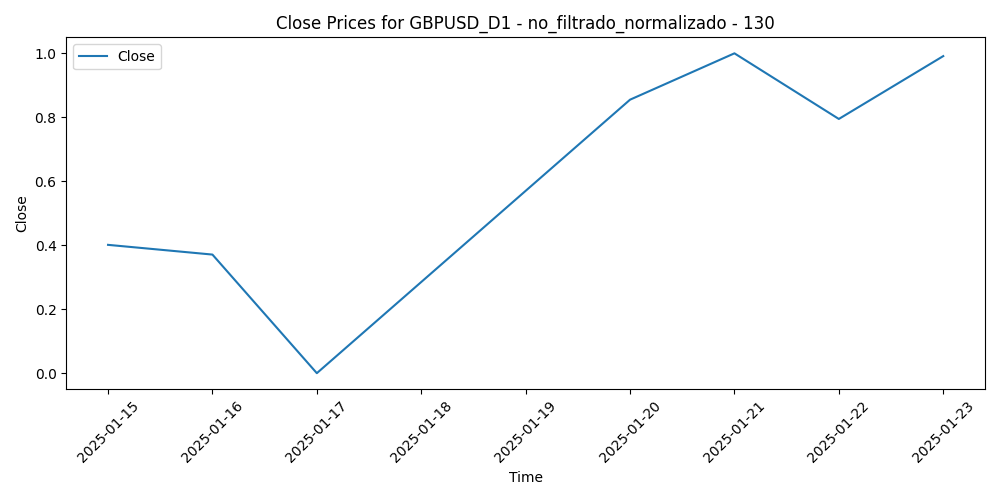

Values plotted in this chart, from the file beside it:
Time, Close, Volume, diferencia_media_130
2025-01-15, 0.4012, 0.4382, 0.692
2025-01-16, 0.3708, 0.6497, 0.6918
2025-01-17, 0.0, 0.2384, 1.0
2025-01-20, 0.855, 0.4482, 0.1915
2025-01-21, 1.0, 1, 0.03698
2025-01-22, 0.7948, 0.3667, 0.2017
2025-01-23, 0.9913, 0.0, 0.0
